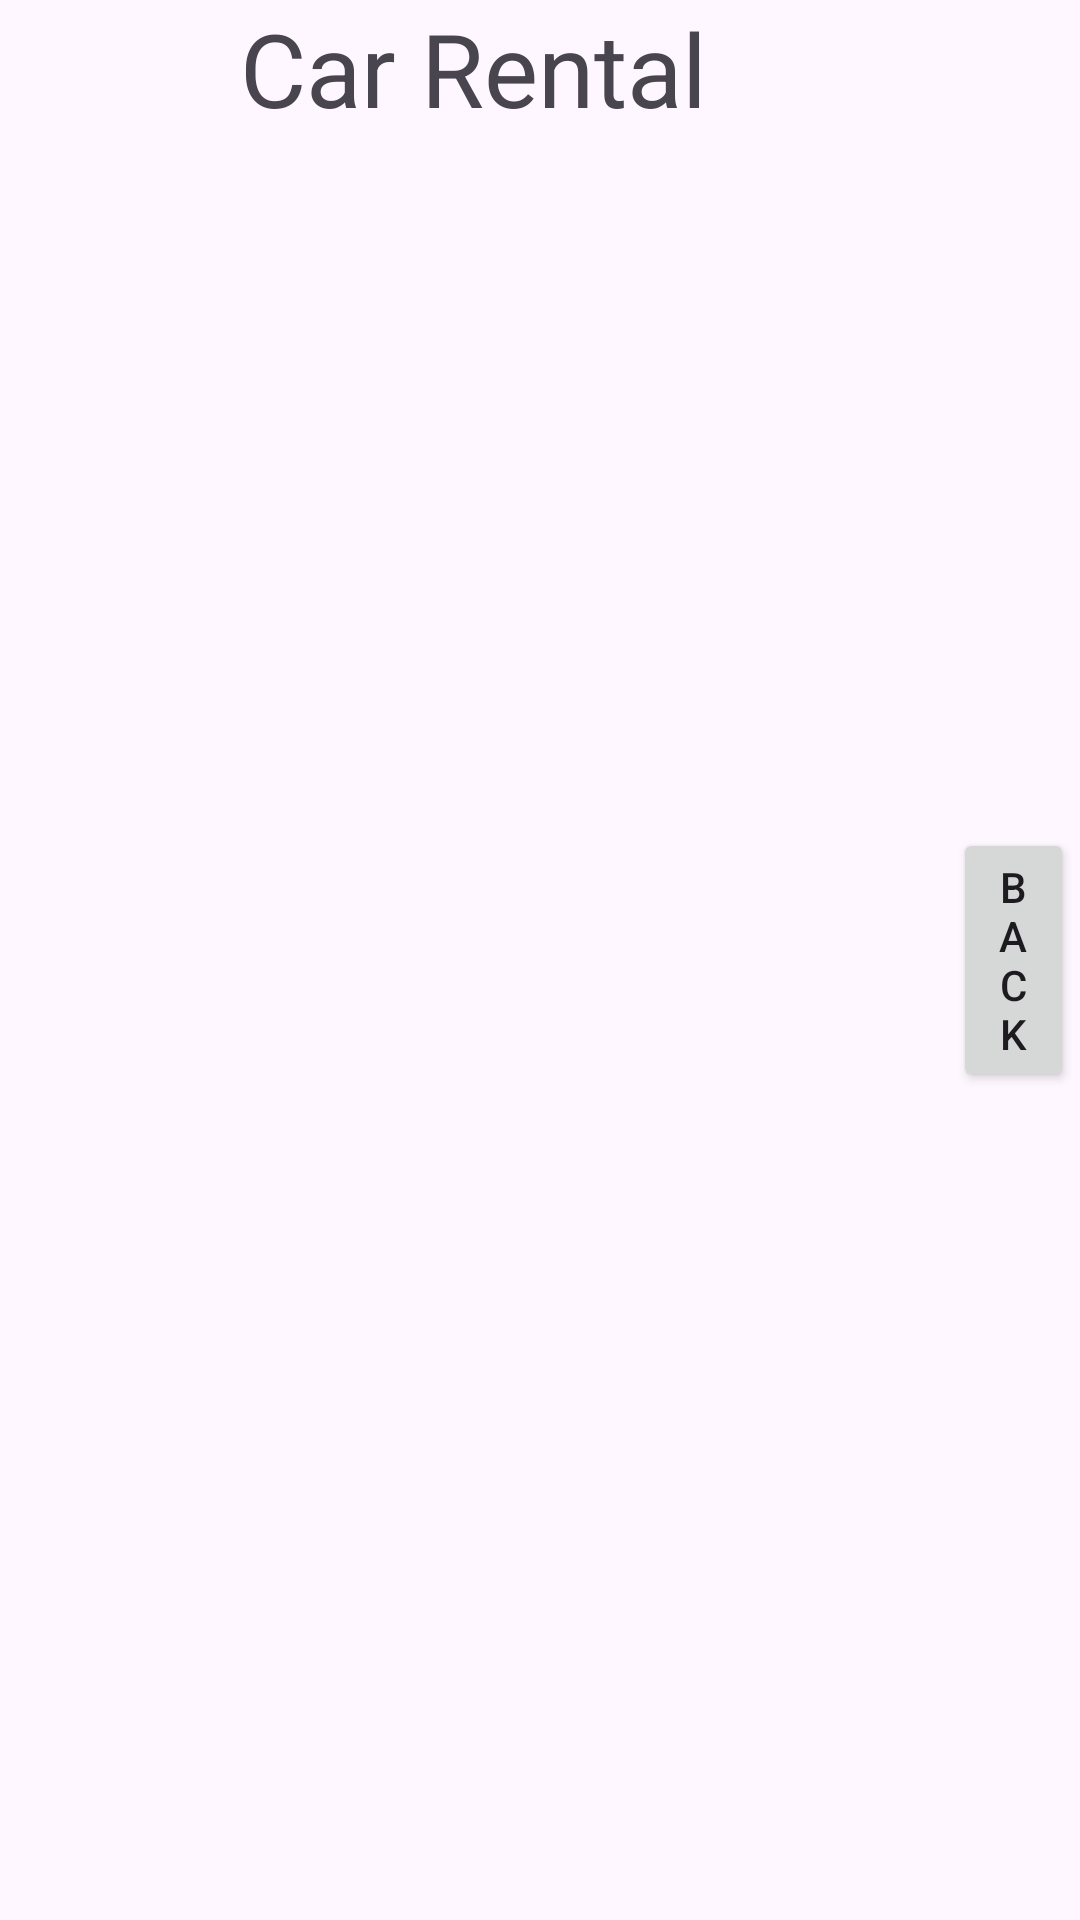

Write the Android layout XML for this screen, with the resource values it uses.
<!-- AndroidManifest.xml: application theme Theme.Finnal_project -->
<!-- res/layout/activity_admin.xml -->
<?xml version="1.0" encoding="utf-8"?>
<LinearLayout xmlns:android="http://schemas.android.com/apk/res/android"
    xmlns:app="http://schemas.android.com/apk/res-auto"
    xmlns:tools="http://schemas.android.com/tools"
    android:id="@+id/main"
    android:layout_width="match_parent"
    android:layout_height="match_parent"
    tools:context=".adminActivity">


    <TextView
        android:layout_margin="80dp"
        android:layout_width="wrap_content"
        android:layout_height="wrap_content"
        android:layout_gravity="left"
        android:text="Car Rental"
        android:textSize="34dp"
        />
    <Button
        android:id="@+id/btn_adminback"
        android:layout_margin="2dp"
        android:layout_width="wrap_content"
        android:layout_height="wrap_content"
        android:layout_gravity="center"
        android:gravity="center"
        android:text="Back"

        />
</LinearLayout>
<!-- resources referenced by this layout -->
<resources>
  <style name="Theme.Finnal_project" parent="Base.Theme.Finnal_project" />
  <style name="Base.Theme.Finnal_project" parent="Theme.Material3.DayNight.NoActionBar">
          
          
      </style>
</resources>
